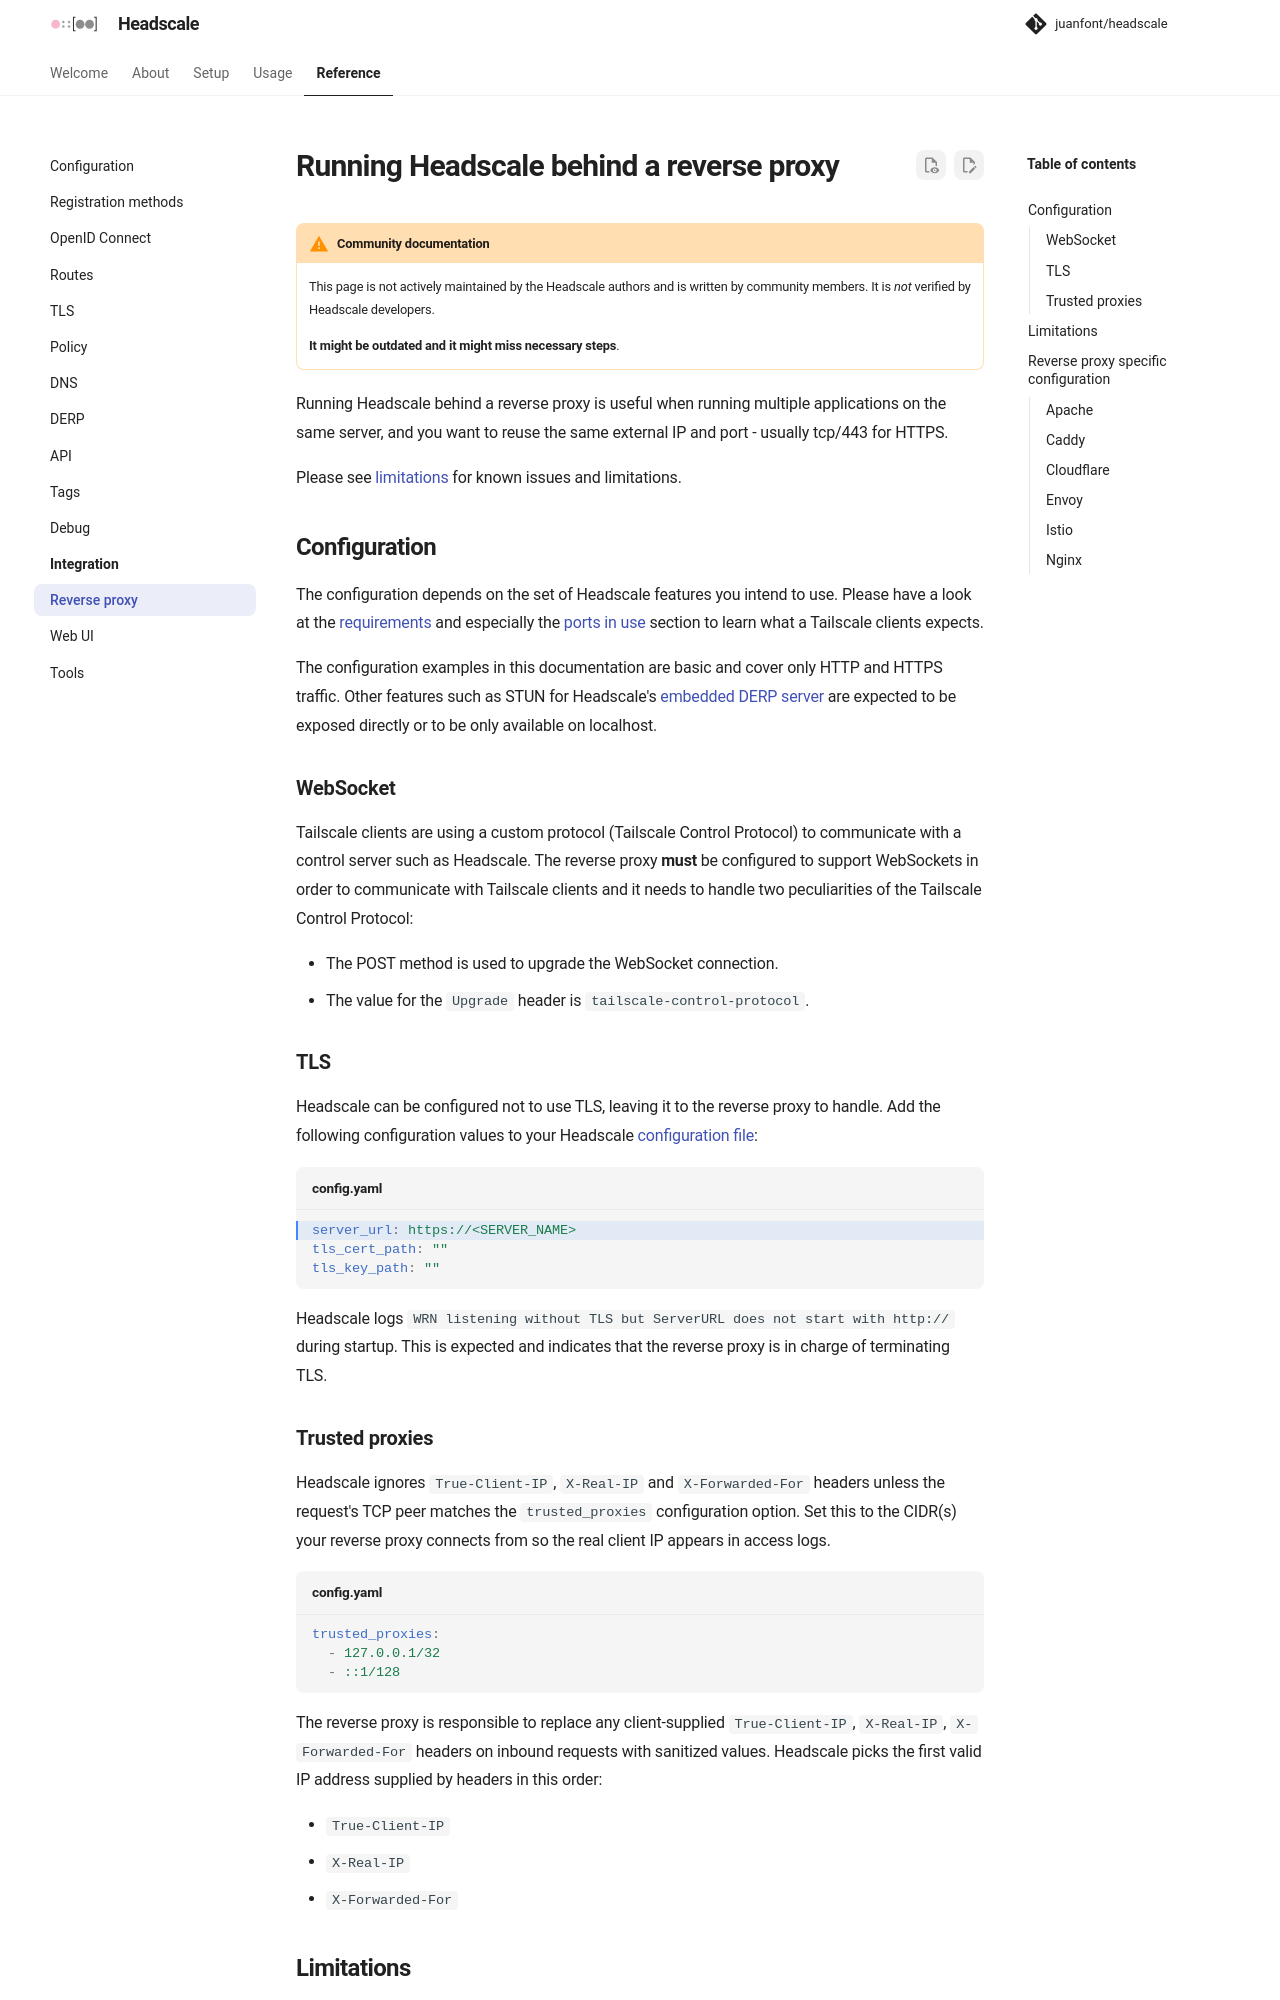

repository: juanfont/headscale · page: 0.29.8/ref/integration/reverse-proxy/index.html · generator: mkdocs

# Running Headscale behind a reverse proxy

!!! warning "Community documentation"

    This page is not actively maintained by the Headscale authors and is
    written by community members. It is _not_ verified by Headscale developers.

    **It might be outdated and it might miss necessary steps**.

Running Headscale behind a reverse proxy is useful when running multiple applications on the same server, and you want
to reuse the same external IP and port - usually tcp/443 for HTTPS.

Please see [limitations](#limitations) for known issues and limitations.

## Configuration

The configuration depends on the set of Headscale features you intend to use. Please have a look at the
[requirements](../../setup/requirements.md) and especially the [ports in use](../../setup/requirements.md#ports-in-use)
section to learn what a Tailscale clients expects.

The configuration examples in this documentation are basic and cover only HTTP and HTTPS traffic. Other features such as
STUN for Headscale's [embedded DERP server](../derp.md) are expected to be exposed directly or to be only available on
localhost.

### WebSocket

Tailscale clients are using a custom protocol (Tailscale Control Protocol) to communicate with a control server such as
Headscale. The reverse proxy **must** be configured to support WebSockets in order to communicate with Tailscale clients
and it needs to handle two peculiarities of the Tailscale Control Protocol:

- The POST method is used to upgrade the WebSocket connection.
- The value for the `Upgrade` header is `tailscale-control-protocol`.

### TLS

Headscale can be configured not to use TLS, leaving it to the reverse proxy to handle. Add the following configuration
values to your Headscale [configuration file](../configuration.md):

```yaml title="config.yaml" hl_lines="1"
server_url: https://<SERVER_NAME>
tls:
  cert_path: ""
  key_path: ""
```

Headscale logs `WRN listening without TLS but ServerURL does not start with http://` during startup. This is expected
and indicates that the reverse proxy is in charge of terminating TLS.
